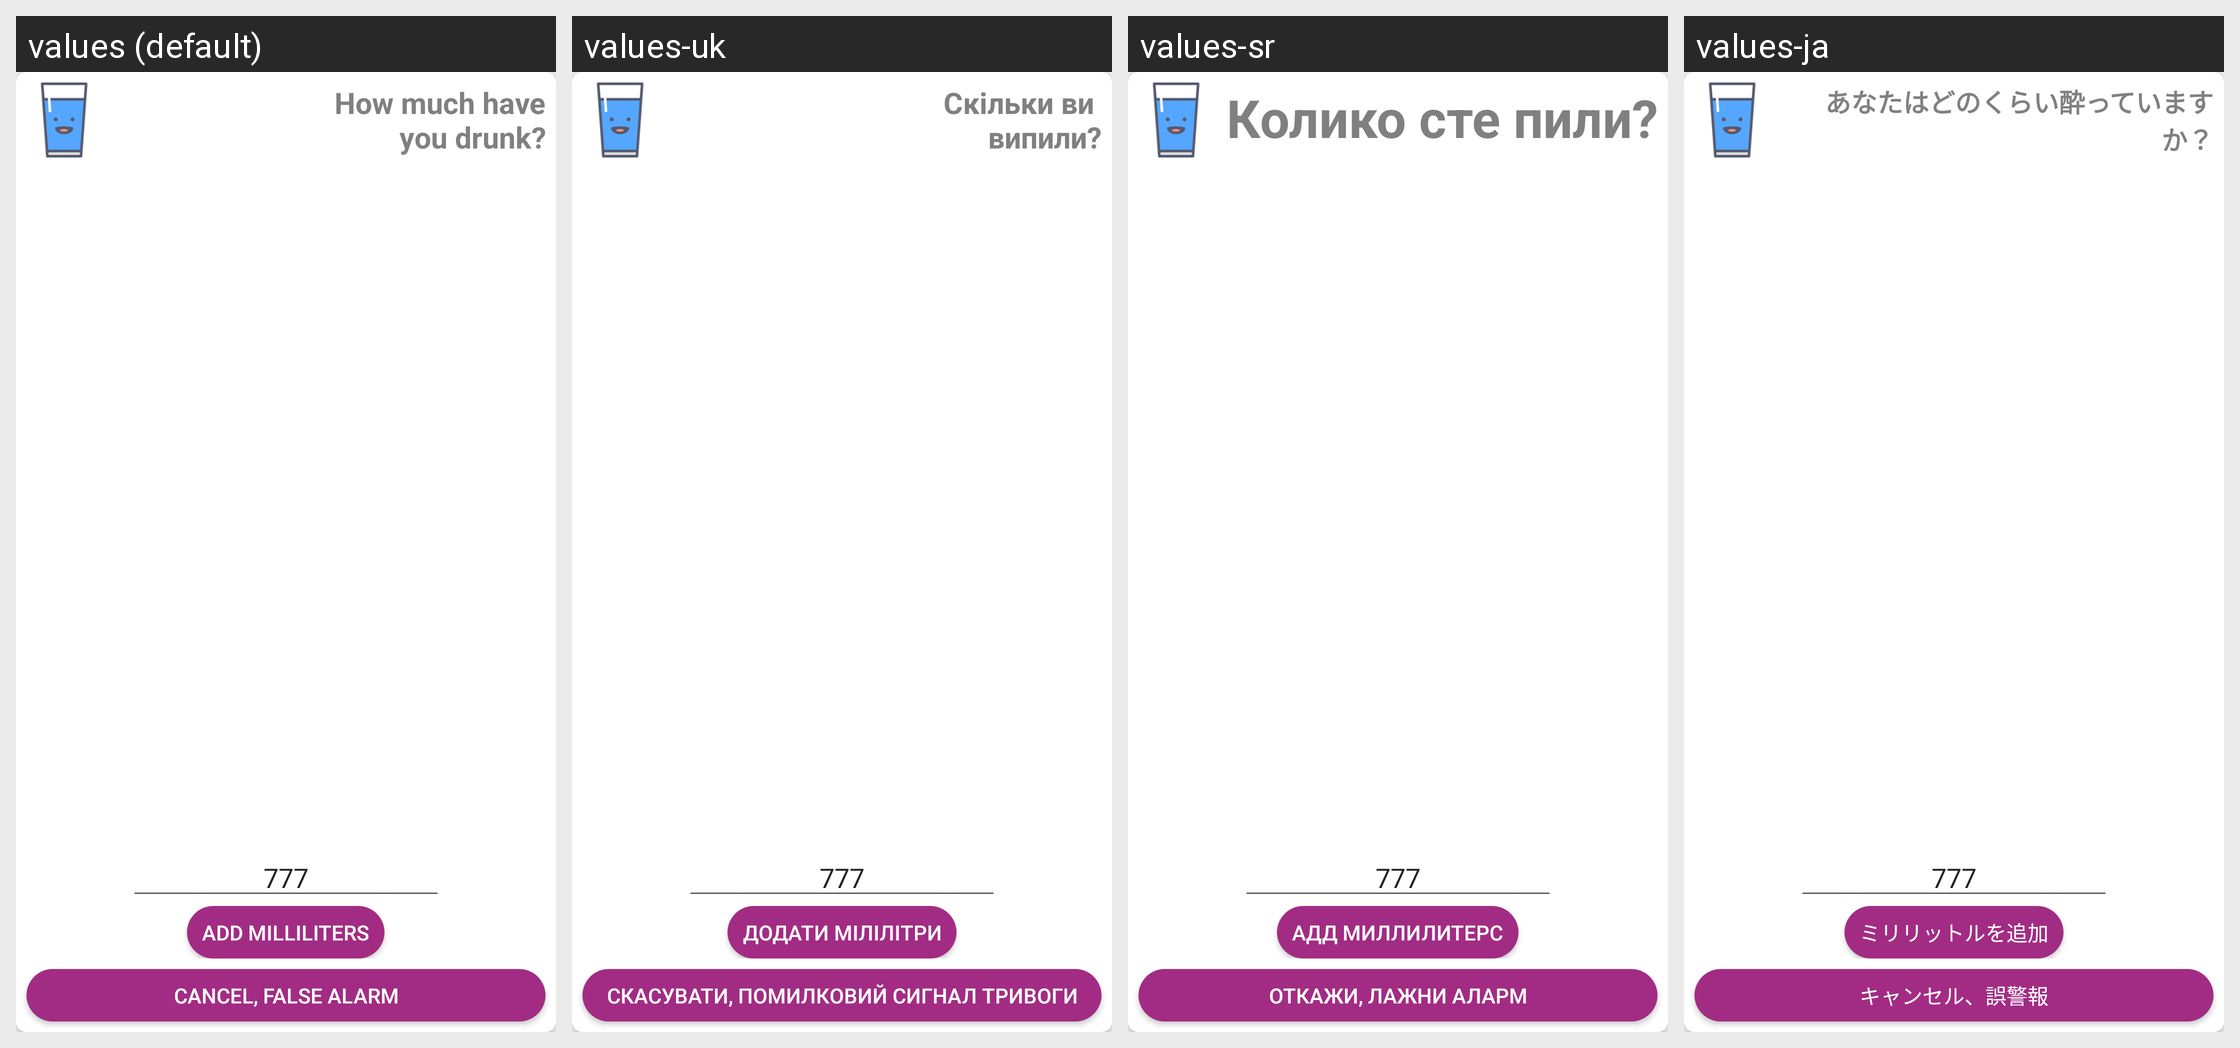

Translations of the strings shown on this Android screen, per locale in the grid:
Android screen res/layout/layout_select_glasses.xml rendered under 4 locales, left to right: values (default), values-uk, values-sr, values-ja. Device: Nexus 5 (rendered at 1080×1920; each locale shown at half size, 540×960, under a caption strip naming it); theme AppTheme.
Other locales in the repository, not shown: values-af, values-ar, values-az, values-da, values-de, values-en, values-es, values-fr, values-hi, values-it, values-ko, values-nl, values-pt, values-ru, values-zh.
Strings drawn on this screen, with the default value and each locale's value (text and hints the layout hard-codes, and strings that could not be matched under every locale, appear in the picture but are not listed):

text_how_much_you_drink
  values: How much have
      you drunk?
  values-uk: Скільки ви 
       випили?
  values-sr: Колико сте пили?
  values-ja: あなたはどのくらい酔っていますか？

text_cancel_drink
  values: Cancel, false alarm
  values-uk: Скасувати, помилковий сигнал тривоги
  values-sr: Откажи, лажни аларм
  values-ja: キャンセル、誤警報

text_custom_milliliters
  values: Add Milliliters
  values-uk: Додати мілілітри
  values-sr: Адд Миллилитерс
  values-ja: ミリリットルを追加
